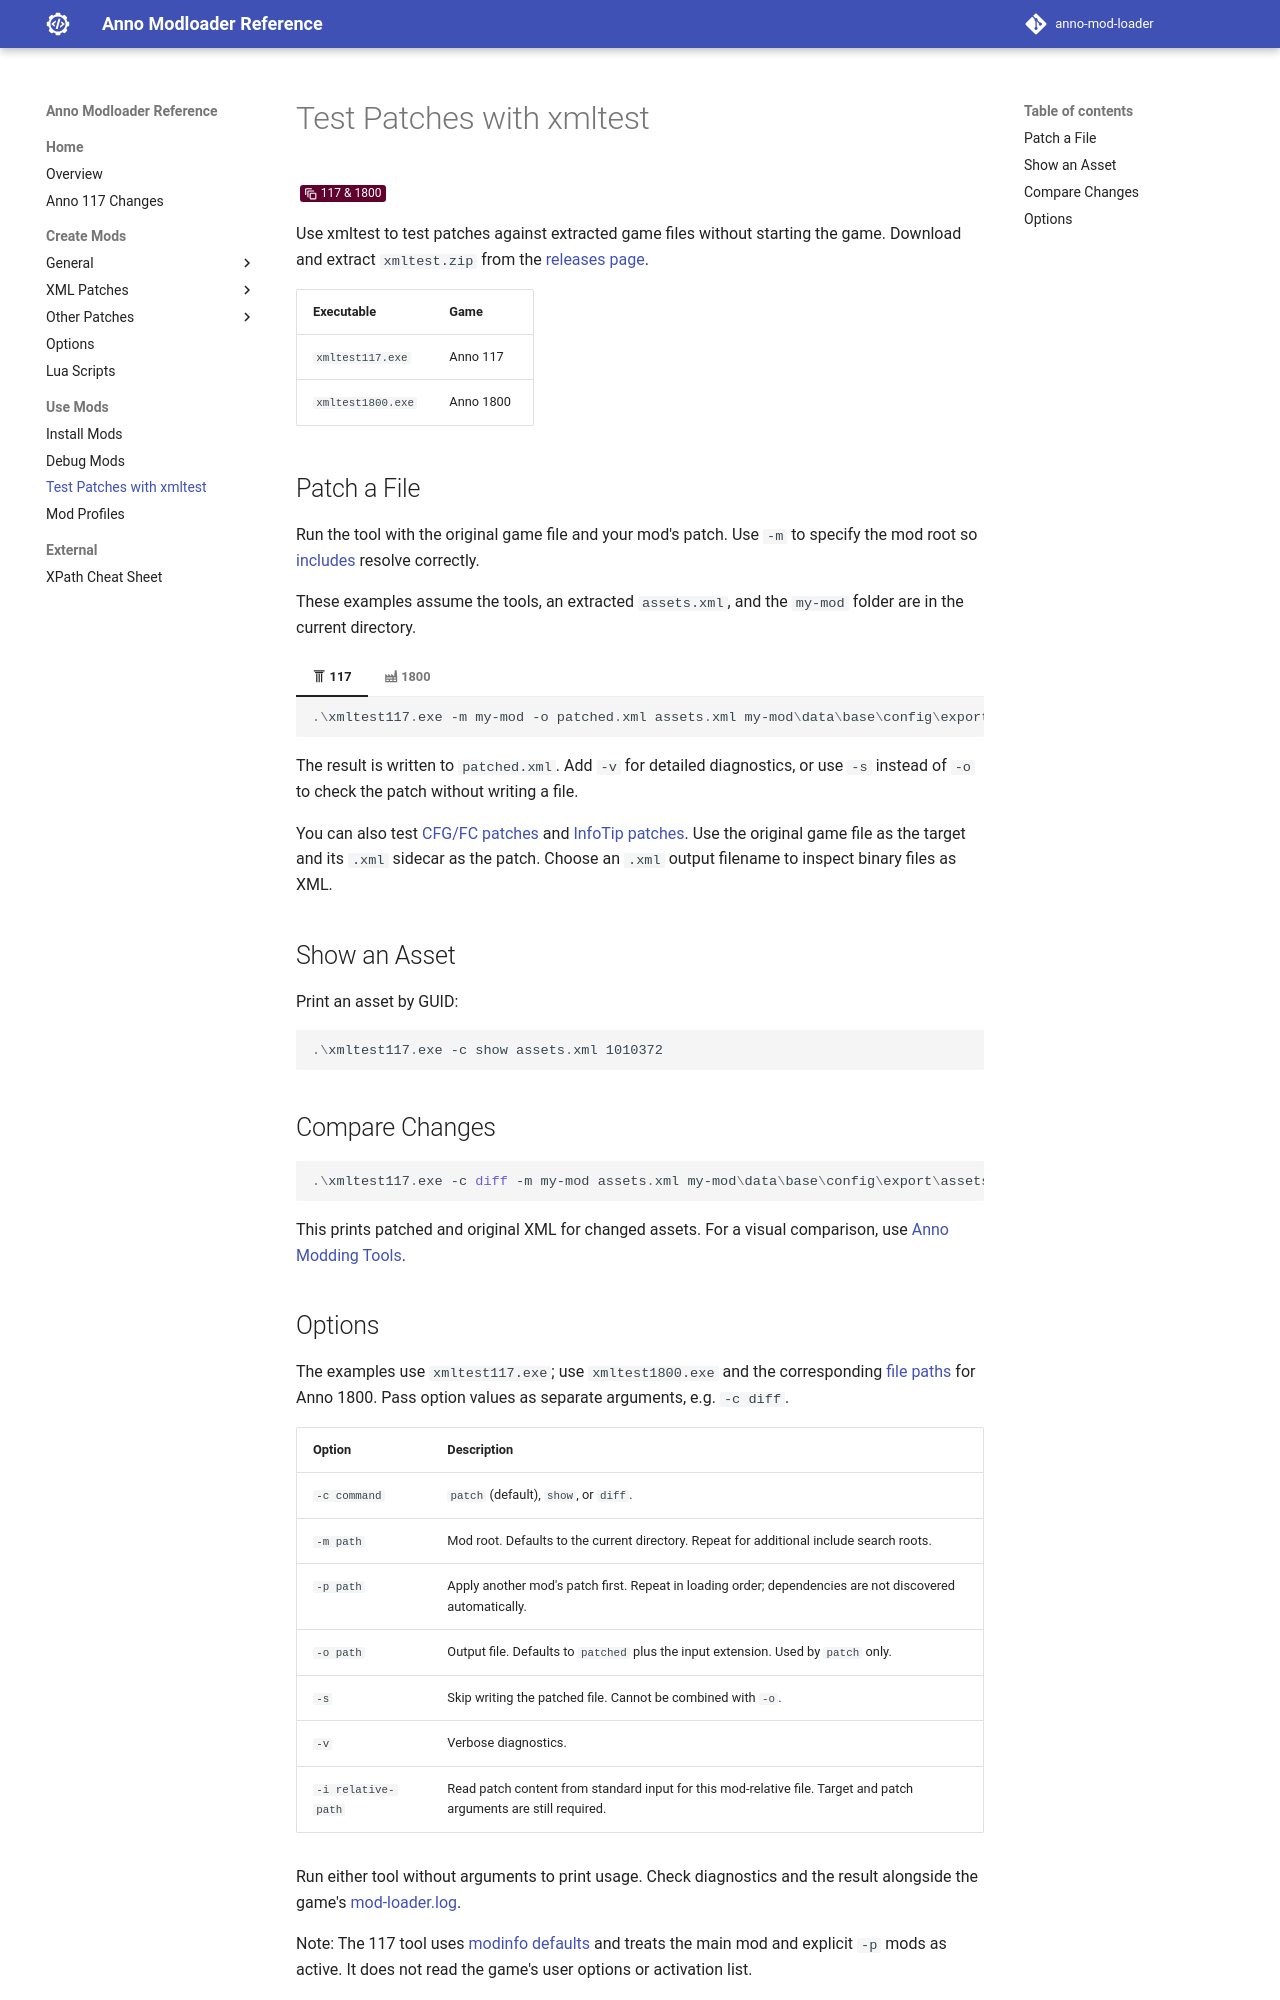

repository: jakobharder/anno-mod-loader · page: xmltest/index.html · generator: mkdocs

# Test Patches with xmltest

{{all}}

Use xmltest to test patches against extracted game files without starting the game.
Download and extract `xmltest.zip` from the [releases page](https://github.com/jakobharder/anno-mod-loader/releases/latest).

Executable | Game
--- | ---
`xmltest117.exe` | Anno 117
`xmltest1800.exe` | Anno 1800

## Patch a File

Run the tool with the original game file and your mod's patch.
Use `-m` to specify the mod root so [includes](./modops/control.md#include) resolve correctly.

These examples assume the tools, an extracted `assets.xml`, and the `my-mod` folder are in the current directory.

=== ":material-pillar: 117"
    ```powershell
    .\xmltest117.exe -m my-mod -o patched.xml assets.xml my-mod\data\base\config\export\assets.xml
    ```
=== ":material-factory: 1800"
    ```powershell
    .\xmltest1800.exe -m my-mod -o patched.xml assets.xml my-mod\data\config\export\main\asset\assets.xml
    ```

The result is written to `patched.xml`. Add `-v` for detailed diagnostics,
or use `-s` instead of `-o` to check the patch without writing a file.

You can also test [CFG/FC patches](./cfg-fc-patches.md) and [InfoTip patches](./infotips.md).
Use the original game file as the target and its `.xml` sidecar as the patch.
Choose an `.xml` output filename to inspect binary files as XML.

## Show an Asset

Print an asset by GUID:

```powershell
.\xmltest117.exe -c show assets.xml 1010372
```

## Compare Changes

```powershell
.\xmltest117.exe -c diff -m my-mod assets.xml my-mod\data\base\config\export\assets.xml
```

This prints patched and original XML for changed assets.
For a visual comparison, use [Anno Modding Tools](https://anno-mods.github.io/vscode-anno/editing/analysis/).
